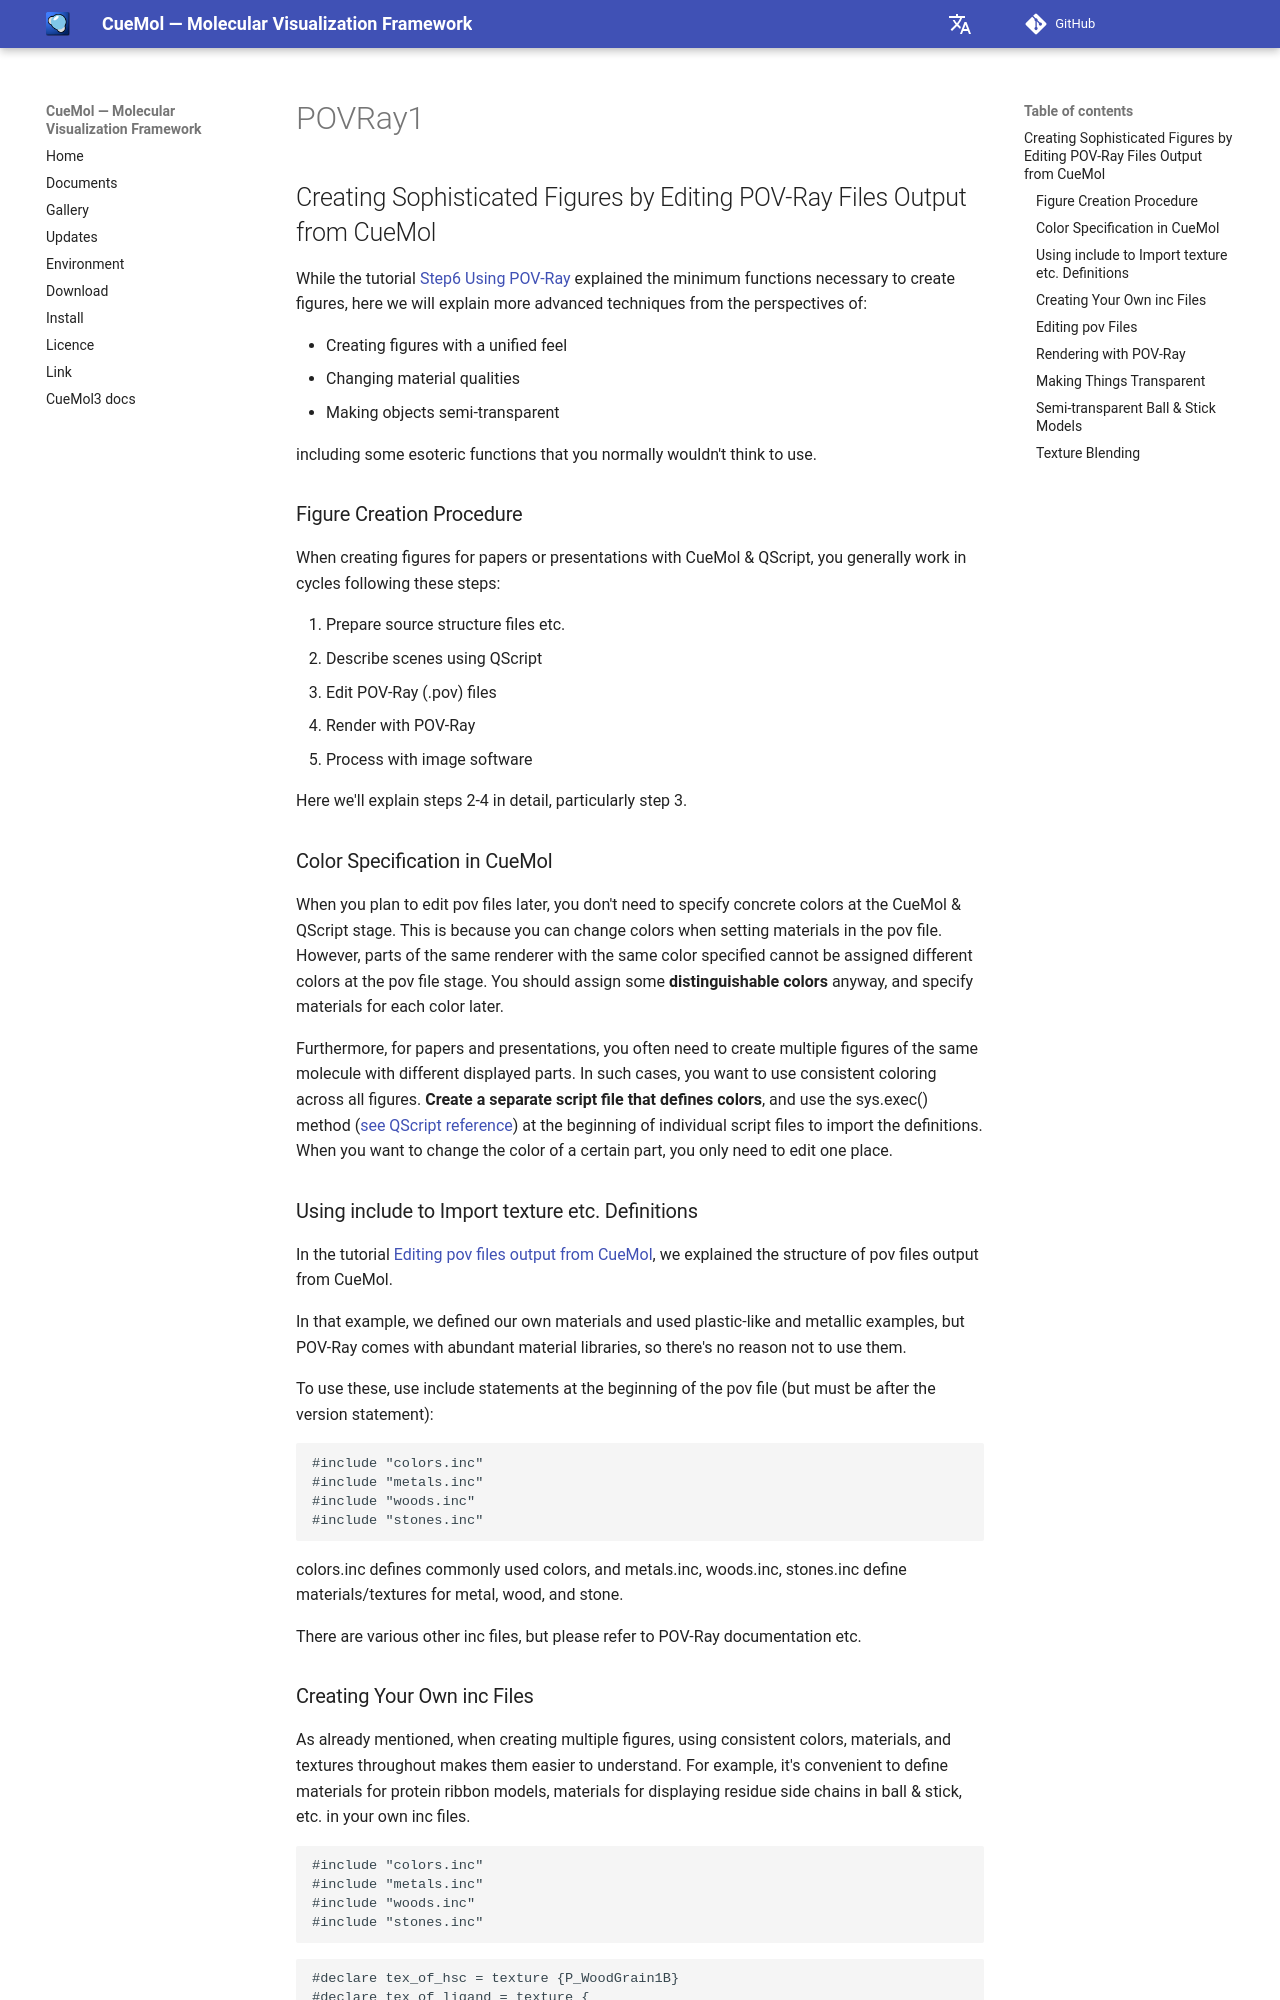

repository: CueMol/cuemol2_docs · page: en/POVRay1/index.html · generator: mkdocs

## Creating Sophisticated Figures by Editing POV-Ray Files Output from CueMol

While the tutorial
[Step6 Using POV-Ray](../Documents/QScriptのチュートリアル/Step6)
explained the minimum functions necessary to create figures,
here we will explain more advanced techniques from the perspectives of:

*  Creating figures with a unified feel
*  Changing material qualities
*  Making objects semi-transparent

including some esoteric functions that you normally wouldn't think to use.

### Figure Creation Procedure
When creating figures for papers or presentations with CueMol & QScript,
you generally work in cycles following these steps:

1.  Prepare source structure files etc.
1.  Describe scenes using QScript
1.  Edit POV-Ray (.pov) files
1.  Render with POV-Ray
1.  Process with image software

Here we'll explain steps 2-4 in detail, particularly step 3.

### Color Specification in CueMol
When you plan to edit pov files later,
you don't need to specify concrete colors at the CueMol & QScript stage.
This is because you can change colors when setting materials in the pov file.
However, parts of the same renderer with the same color specified
cannot be assigned different colors at the pov file stage.
You should assign some **distinguishable colors** anyway,
and specify materials for each color later.

Furthermore, for papers and presentations, you often need to create
multiple figures of the same molecule with different displayed parts.
In such cases, you want to use consistent coloring across all figures.
**Create a separate script file that defines colors**,
and use the sys.exec() method
([see QScript reference](http://cuemol.sourceforge.jp/manual-ja/))
at the beginning of individual script files to import the definitions.
When you want to change the color of a certain part, you only need to edit one place.
